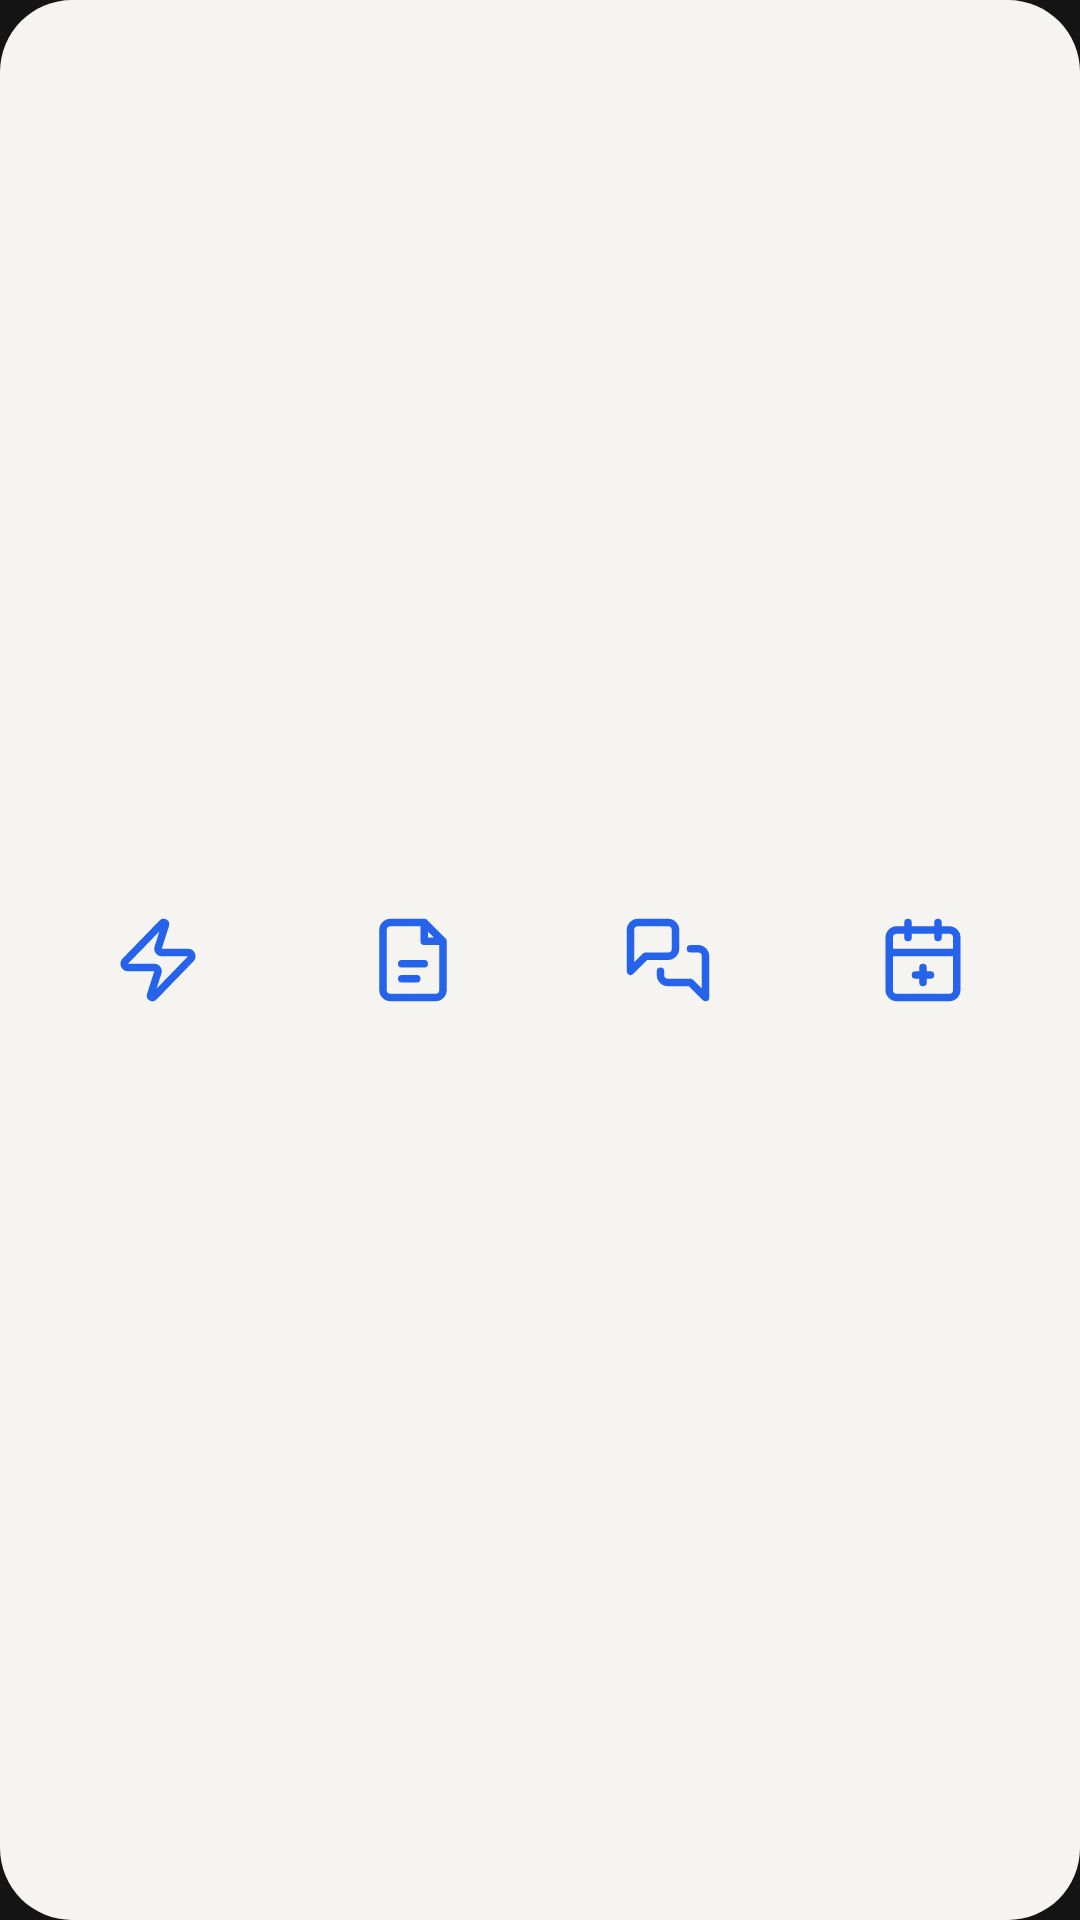

Reconstruct the res/layout file that produces this screen, plus the resources it refers to.
<!-- AndroidManifest.xml: application theme AppTheme -->
<!-- res/layout/widget_quick_create_preview.xml -->
<?xml version="1.0" encoding="utf-8"?>
<LinearLayout xmlns:android="http://schemas.android.com/apk/res/android"
    android:layout_width="match_parent"
    android:layout_height="match_parent"
    android:background="@drawable/widget_preview_surface"
    android:gravity="center"
    android:orientation="horizontal"
    android:padding="10dp">

    <ImageView
        android:layout_width="0dp"
        android:layout_height="30dp"
        android:layout_weight="1"
        android:contentDescription="@string/widget_action_capture"
        android:src="@drawable/ic_widget_capture"
        android:tint="@color/widget_preview_accent" />

    <ImageView
        android:layout_width="0dp"
        android:layout_height="30dp"
        android:layout_weight="1"
        android:contentDescription="@string/widget_action_note"
        android:src="@drawable/ic_widget_note"
        android:tint="@color/widget_preview_accent" />

    <ImageView
        android:layout_width="0dp"
        android:layout_height="30dp"
        android:layout_weight="1"
        android:contentDescription="@string/widget_action_chat"
        android:src="@drawable/ic_widget_chat"
        android:tint="@color/widget_preview_accent" />

    <ImageView
        android:layout_width="0dp"
        android:layout_height="30dp"
        android:layout_weight="1"
        android:contentDescription="@string/widget_action_event"
        android:src="@drawable/ic_widget_event"
        android:tint="@color/widget_preview_accent" />
</LinearLayout>
<!-- resources referenced by this layout -->
<resources>
  <color name="widget_preview_accent">@color/widget_light_accent</color>
  <!-- drawable ic_widget_capture (drawable) -->
  <?xml version="1.0" encoding="utf-8"?>
  <vector xmlns:android="http://schemas.android.com/apk/res/android"
      android:width="24dp" android:height="24dp"
      android:viewportWidth="24" android:viewportHeight="24">
      <path android:strokeColor="#FFFFFFFF" android:strokeWidth="2" android:strokeLineCap="round" android:strokeLineJoin="round" android:fillColor="@android:color/transparent" android:pathData="M4 14a1 1 0 0 1 -.78 -1.63l9.9 -10.2a.5 .5 0 0 1 .86 .46l-1.92 6.02A1 1 0 0 0 13 10h7a1 1 0 0 1 .78 1.63l-9.9 10.2a.5 .5 0 0 1 -.86 -.46l1.92 -6.02A1 1 0 0 0 11 14z" />
  </vector>
  <!-- drawable ic_widget_chat (drawable) -->
  <?xml version="1.0" encoding="utf-8"?>
  <vector xmlns:android="http://schemas.android.com/apk/res/android"
      android:width="24dp" android:height="24dp"
      android:viewportWidth="24" android:viewportHeight="24">
      <path android:strokeColor="#FFFFFFFF" android:strokeWidth="2" android:strokeLineCap="round" android:strokeLineJoin="round" android:fillColor="@android:color/transparent" android:pathData="M14 9a2 2 0 0 1 -2 2H6l-4 4V4a2 2 0 0 1 2 -2h8a2 2 0 0 1 2 2zM18 9h2a2 2 0 0 1 2 2v11l-4 -4h-6a2 2 0 0 1 -2 -2v-1" />
  </vector>
  <!-- drawable ic_widget_event (drawable) -->
  <?xml version="1.0" encoding="utf-8"?>
  <vector xmlns:android="http://schemas.android.com/apk/res/android"
      android:width="24dp"
      android:height="24dp"
      android:viewportWidth="24"
      android:viewportHeight="24">
      <path android:strokeColor="#FFFFFFFF" android:strokeWidth="2" android:strokeLineCap="round" android:strokeLineJoin="round" android:fillColor="@android:color/transparent" android:pathData="M8 2v4M16 2v4M3 10h18M5 4h14a2 2 0 0 1 2 2v14a2 2 0 0 1 -2 2H5a2 2 0 0 1 -2 -2V6a2 2 0 0 1 2 -2zM12 14v4M10 16h4" />
  </vector>
  <!-- drawable ic_widget_note (drawable) -->
  <?xml version="1.0" encoding="utf-8"?>
  <vector xmlns:android="http://schemas.android.com/apk/res/android"
      android:width="24dp"
      android:height="24dp"
      android:viewportWidth="24"
      android:viewportHeight="24">
      <path android:strokeColor="#FFFFFFFF" android:strokeWidth="2" android:strokeLineCap="round" android:strokeLineJoin="round" android:fillColor="@android:color/transparent" android:pathData="M15 2H6a2 2 0 0 0 -2 2v16a2 2 0 0 0 2 2h12a2 2 0 0 0 2 -2V7zM15 2v5h5M9 13h6M9 17h4" />
  </vector>
  <!-- drawable widget_preview_surface (drawable) -->
  <?xml version="1.0" encoding="utf-8"?>
  <shape xmlns:android="http://schemas.android.com/apk/res/android" android:shape="rectangle">
      <solid android:color="@color/widget_preview_bg" />
      <corners android:radius="24dp" />
  </shape>
  <string name="widget_action_capture">Capture</string>
  <string name="widget_action_chat">Chat</string>
  <string name="widget_action_event">Event</string>
  <string name="widget_action_note">Note</string>
  <style name="AppTheme" parent="@android:style/Theme.Material.NoActionBar">
          <item name="android:windowNoTitle">true</item>
          <item name="android:windowActionBar">false</item>
          <item name="android:fontFamily">sans</item>
  
          <item name="android:windowLightStatusBar">false</item>
          <item name="android:statusBarColor">#141414</item>
          <item name="android:navigationBarColor">#141414</item>
  
          <item name="android:windowLightNavigationBar">false</item>
          <item name="android:windowBackground">#141414</item>
  
          <item name="android:colorAccent">#6EA8FE</item>
          <item name="android:windowContentTransitions">true</item>
          <item name="android:windowDisablePreview">true</item>
      </style>
  <color name="widget_light_accent">#2563EB</color>
  <color name="widget_preview_bg">@color/widget_light_bg</color>
  <color name="widget_light_bg">#F5F4F1</color>
</resources>
